Labelled photos from "dataset", an image-classification folder in MasieroGiacomo/Project. The possible labels are: human, not human.

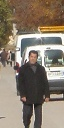
Label: human

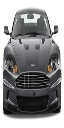
Label: not human

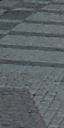
Label: not human

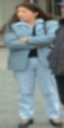
Label: human

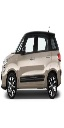
Label: not human

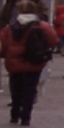
Label: human
